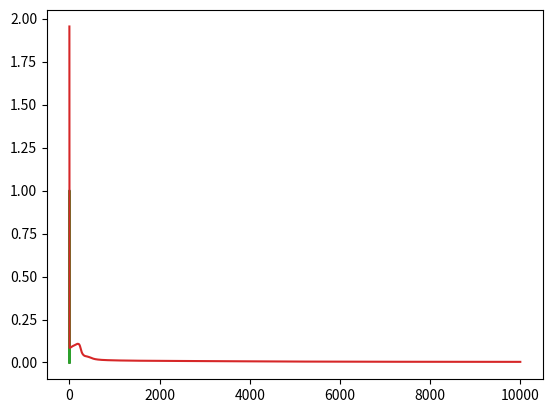

Python code for this plot:
# -*- coding: utf-8 -*-
#%%
import numpy as np
import math
import matplotlib.pyplot as plt

class Perceptron(object):

    def __init__(self, lr = 0.01, epochs = 50):
        self.lr = lr
        self.epochs = epochs
        # 权重初始化
        self.wi = np.random.rand(10)  # 隐藏层的权值矩阵
        self.wi = np.array([-0.1, 0.13,-0.23, 0.18, -0.26, -0.13, 0.031, 0.02, 0.011, 0.021])
        self.bi = np.random.rand(10)      # 隐藏层阈值
        self.wo = np.random.rand(10)  # 输出层的权值矩阵
        self.bo = 0.3                       # 输出层阈值

    def train(self, x, y):
        # 迭代
        self.errors_ = []
        for i in range (self.epochs):
            # 初始化误差
            errors = 0
            # 训练
            for xi, target in zip(x, y):
                # 隐藏层输入
                neth1 = xi * self.wi + self.bi
                # 隐藏层输出
                outh1 = self.sigmoid(neth1)
                # 输出层输入
                neto1 = np.inner(outh1, self.wo) + self.bo
                # 模型输出
                outo1 = self.sigmoid(neto1)
                
                # 计算误差
                errors = 0.5 * (target - self.predict(xi)) ** 2
                # self.errors_.append(errors)

                # de/douth1
                d1 = - outo1 * (target - outo1) * self.rsigmoid(neto1) * self.wo
                
                # douth1/dx
                d2 = xi * self.rsigmoid(neth1)

                # 反向传播
                # 更新输出层权值
                self.wo = self.wo - self.lr * (-(target - outo1) * self.rsigmoid(neto1)) * outh1               
                self.bo = self.bo - self.lr * (-(target - outo1) * self.rsigmoid(neto1))
                # 更新隐藏层权值
                self.wi = self.wi - self.lr * np.multiply(d2, d1)
                self.bi = self.bi - self.lr * np.multiply(self.rsigmoid(neth1), d1)
            self.errors_.append(errors)
            print(errors)
        return self

    # 激活函数
    def sigmoid(self, x):
        return 2 / (1 + np.exp(-x))

    def newsigmoid(self, x):
        return 1 / (1 + np.exp(-x))

    # 激活函数求导
    def rsigmoid(self, x):
        return 2 * np.multiply(self.newsigmoid(x), (1 - self.newsigmoid(x)))

    # 第一层的输出
    def layer1out(self, x):
        return self.sigmoid(x * self.wi + self.bi)

    # 预测
    def predict(self, x):
        return self.sigmoid(np.inner(self.layer1out(x), self.wo) + self.bo)

# 准备数据
# x = np.pi * np.random.rand(10)
x = np.arange(0, np.pi + np.pi/10, np.pi/10)
y = np.sin(x)
plt.plot(x, y)
plt.show()

ppn = Perceptron(epochs = 10000, lr = 0.3)

ppn.train(x,y)

# 作图
x = np.arange(0, np.pi + np.pi/100, np.pi/100)
target = np.sin(x)
y = np.zeros(101)
for i in range (1, 101):
    y[i] = ppn.predict(x[i])
plt.plot(x, y)
plt.plot(x, target)
plt.show()


x = np.arange(0, 10000, 1)
plt.plot(x, ppn.errors_)
plt.show()

#%%
